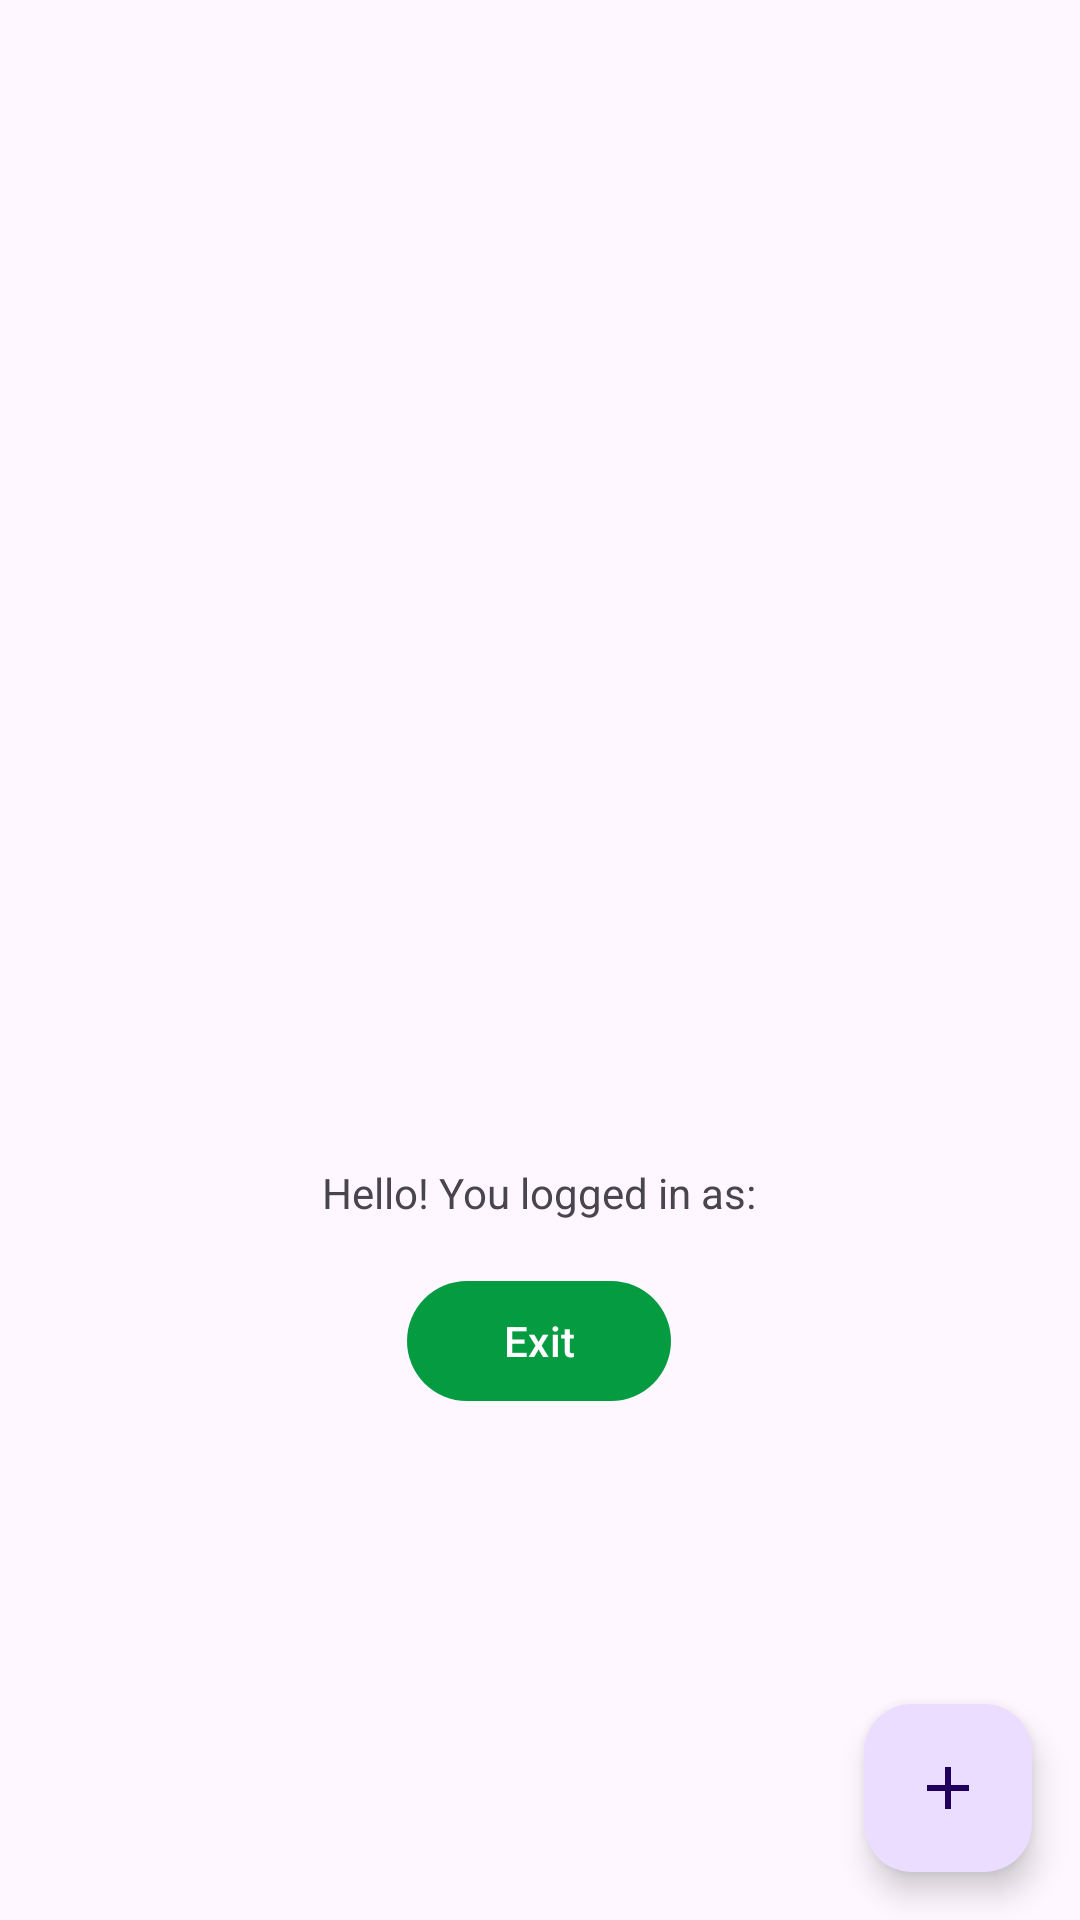

Layout XML and referenced resources for this Android screen:
<!-- AndroidManifest.xml: activity theme Theme.KidTasker.NoActionBar -->
<!-- res/layout/fragment_home.xml -->
<?xml version="1.0" encoding="utf-8"?>
<androidx.constraintlayout.widget.ConstraintLayout xmlns:android="http://schemas.android.com/apk/res/android"
    xmlns:app="http://schemas.android.com/apk/res-auto"
    xmlns:tools="http://schemas.android.com/tools"
    android:layout_width="match_parent"
    android:layout_height="match_parent"
    tools:context=".presentation.view.HomeActivity">

    <TextView
        android:id="@+id/textView"
        android:layout_width="wrap_content"
        android:layout_height="wrap_content"
        android:layout_marginTop="388dp"
        android:text="Hello! You logged in as:"
        app:layout_constraintEnd_toEndOf="parent"
        app:layout_constraintHorizontal_bias="0.498"
        app:layout_constraintStart_toStartOf="parent"
        app:layout_constraintTop_toTopOf="parent" />

    <Button
        android:id="@+id/button"
        android:layout_width="wrap_content"
        android:layout_height="wrap_content"
        android:layout_marginTop="16dp"
        android:text="Exit"
        app:layout_constraintEnd_toEndOf="@+id/textView"
        app:layout_constraintStart_toStartOf="@+id/textView"
        app:layout_constraintTop_toBottomOf="@+id/textView" />

    <ProgressBar
        android:id="@+id/homePb"
        android:layout_width="48dp"
        android:layout_height="48dp"
        android:visibility="gone"
        app:layout_constraintStart_toStartOf="parent"
        app:layout_constraintTop_toTopOf="parent"
        app:layout_constraintEnd_toEndOf="parent"
        app:layout_constraintBottom_toBottomOf="parent" />

    <com.google.android.material.floatingactionbutton.FloatingActionButton
        android:id="@+id/addTaskFb"
        android:layout_width="wrap_content"
        android:layout_height="wrap_content"
        android:src="@drawable/ic_add"
        android:elevation="6dp"
        android:layout_marginEnd="16dp"
        android:layout_marginBottom="16dp"
        app:layout_constraintBottom_toBottomOf="parent"
        app:layout_constraintEnd_toEndOf="parent" />

</androidx.constraintlayout.widget.ConstraintLayout>
<!-- resources referenced by this layout -->
<resources>
  <!-- drawable ic_add (drawable) -->
  <vector android:height="24dp" android:tint="#1CAC2C"
      android:viewportHeight="24" android:viewportWidth="24"
      android:width="24dp" xmlns:android="http://schemas.android.com/apk/res/android">
      <path android:fillColor="@android:color/white" android:pathData="M19,13h-6v6h-2v-6H5v-2h6V5h2v6h6v2z"/>
  </vector>
  <style name="Theme.KidTasker.NoActionBar">
          <item name="windowActionBar">false</item>
          <item name="windowNoTitle">true</item>
      </style>
</resources>
